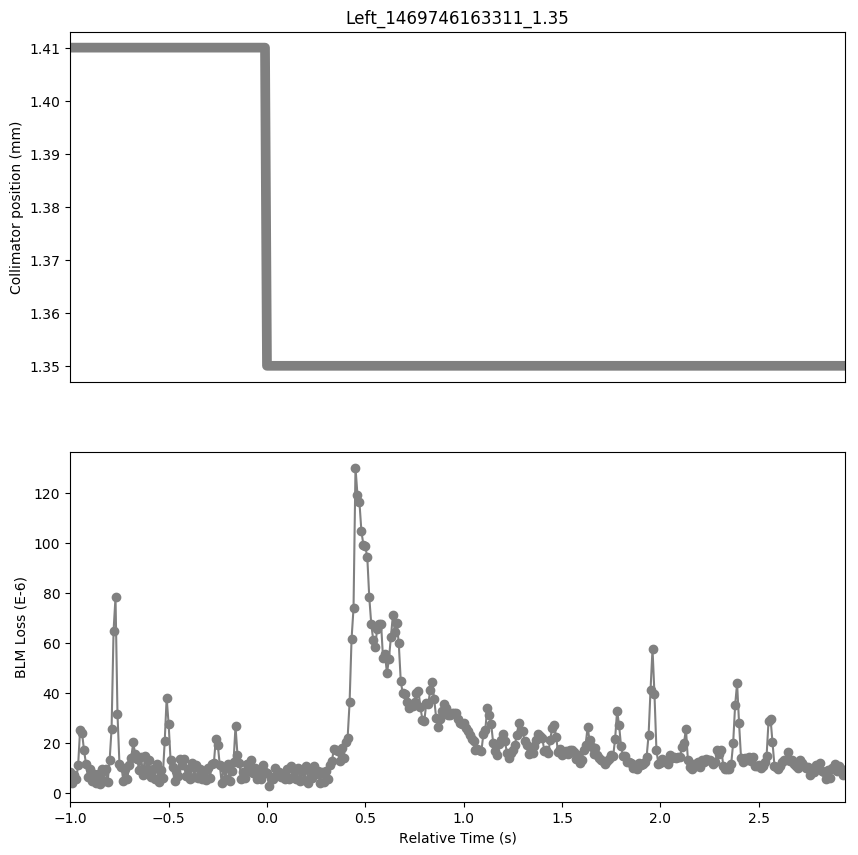

Data behind this chart, as committed beside it:
Timestamp, position, BLMTI.06R7.B2I10_TCP.C6R7.B2
1469746162320, 1.41, 8.326e-06
1469746162330, 1.41, 3.982e-06
1469746162340, 1.41, 7.24e-06
1469746162350, 1.41, 5.43e-06
1469746162360, 1.41, 1.1222e-05
1469746162370, 1.41, 2.534e-05
1469746162380, 1.41, 2.3891999999999998e-05
1469746162390, 1.41, 1.7014e-05
1469746162400, 1.41, 1.1584000000000001e-05
1469746162410, 1.41, 6.516e-06
1469746162420, 1.41, 9.412e-06
1469746162430, 1.41, 4.706e-06
1469746162440, 1.41, 7.602e-06
1469746162450, 1.41, 3.982e-06
1469746162460, 1.41, 7.602e-06
1469746162470, 1.41, 3.62e-06
1469746162480, 1.41, 9.774e-06
1469746162490, 1.41, 4.706e-06
1469746162500, 1.41, 9.774e-06
1469746162510, 1.41, 4.343999999999999e-06
1469746162520, 1.41, 1.3032e-05
1469746162530, 1.41, 2.5702e-05
1469746162540, 1.41, 6.4798e-05
1469746162550, 1.41, 7.8192e-05
1469746162560, 1.41, 3.1494e-05
1469746162570, 1.41, 1.1584000000000001e-05
1469746162580, 1.41, 1.0498e-05
1469746162590, 1.41, 4.706e-06
1469746162600, 1.41, 9.412e-06
1469746162610, 1.41, 5.792000000000001e-06
1469746162620, 1.41, 1.1222e-05
1469746162630, 1.41, 1.4118e-05
1469746162640, 1.41, 2.0272000000000002e-05
1469746162650, 1.41, 1.5566e-05
1469746162660, 1.41, 1.3755999999999998e-05
1469746162670, 1.41, 9.05e-06
1469746162680, 1.41, 1.448e-05
1469746162690, 1.41, 7.24e-06
1469746162700, 1.41, 1.4842000000000001e-05
1469746162710, 1.41, 9.412e-06
1469746162720, 1.41, 1.3394000000000001e-05
1469746162730, 1.41, 6.516e-06
1469746162740, 1.41, 9.774e-06
1469746162750, 1.41, 5.792000000000001e-06
1469746162760, 1.41, 1.1584000000000001e-05
1469746162770, 1.41, 4.343999999999999e-06
1469746162780, 1.41, 9.05e-06
1469746162790, 1.41, 6.154e-06
1469746162800, 1.41, 2.0634e-05
1469746162810, 1.41, 3.801e-05
1469746162820, 1.41, 2.7511999999999997e-05
1469746162830, 1.41, 1.3032e-05
1469746162840, 1.41, 1.0498e-05
1469746162850, 1.41, 4.706e-06
1469746162860, 1.41, 8.687999999999999e-06
1469746162870, 1.41, 6.877999999999999e-06
1469746162880, 1.41, 1.3755999999999998e-05
1469746162890, 1.41, 1.1222e-05
1469746162900, 1.41, 1.3755999999999998e-05
1469746162910, 1.41, 6.877999999999999e-06
... 335 more rows
